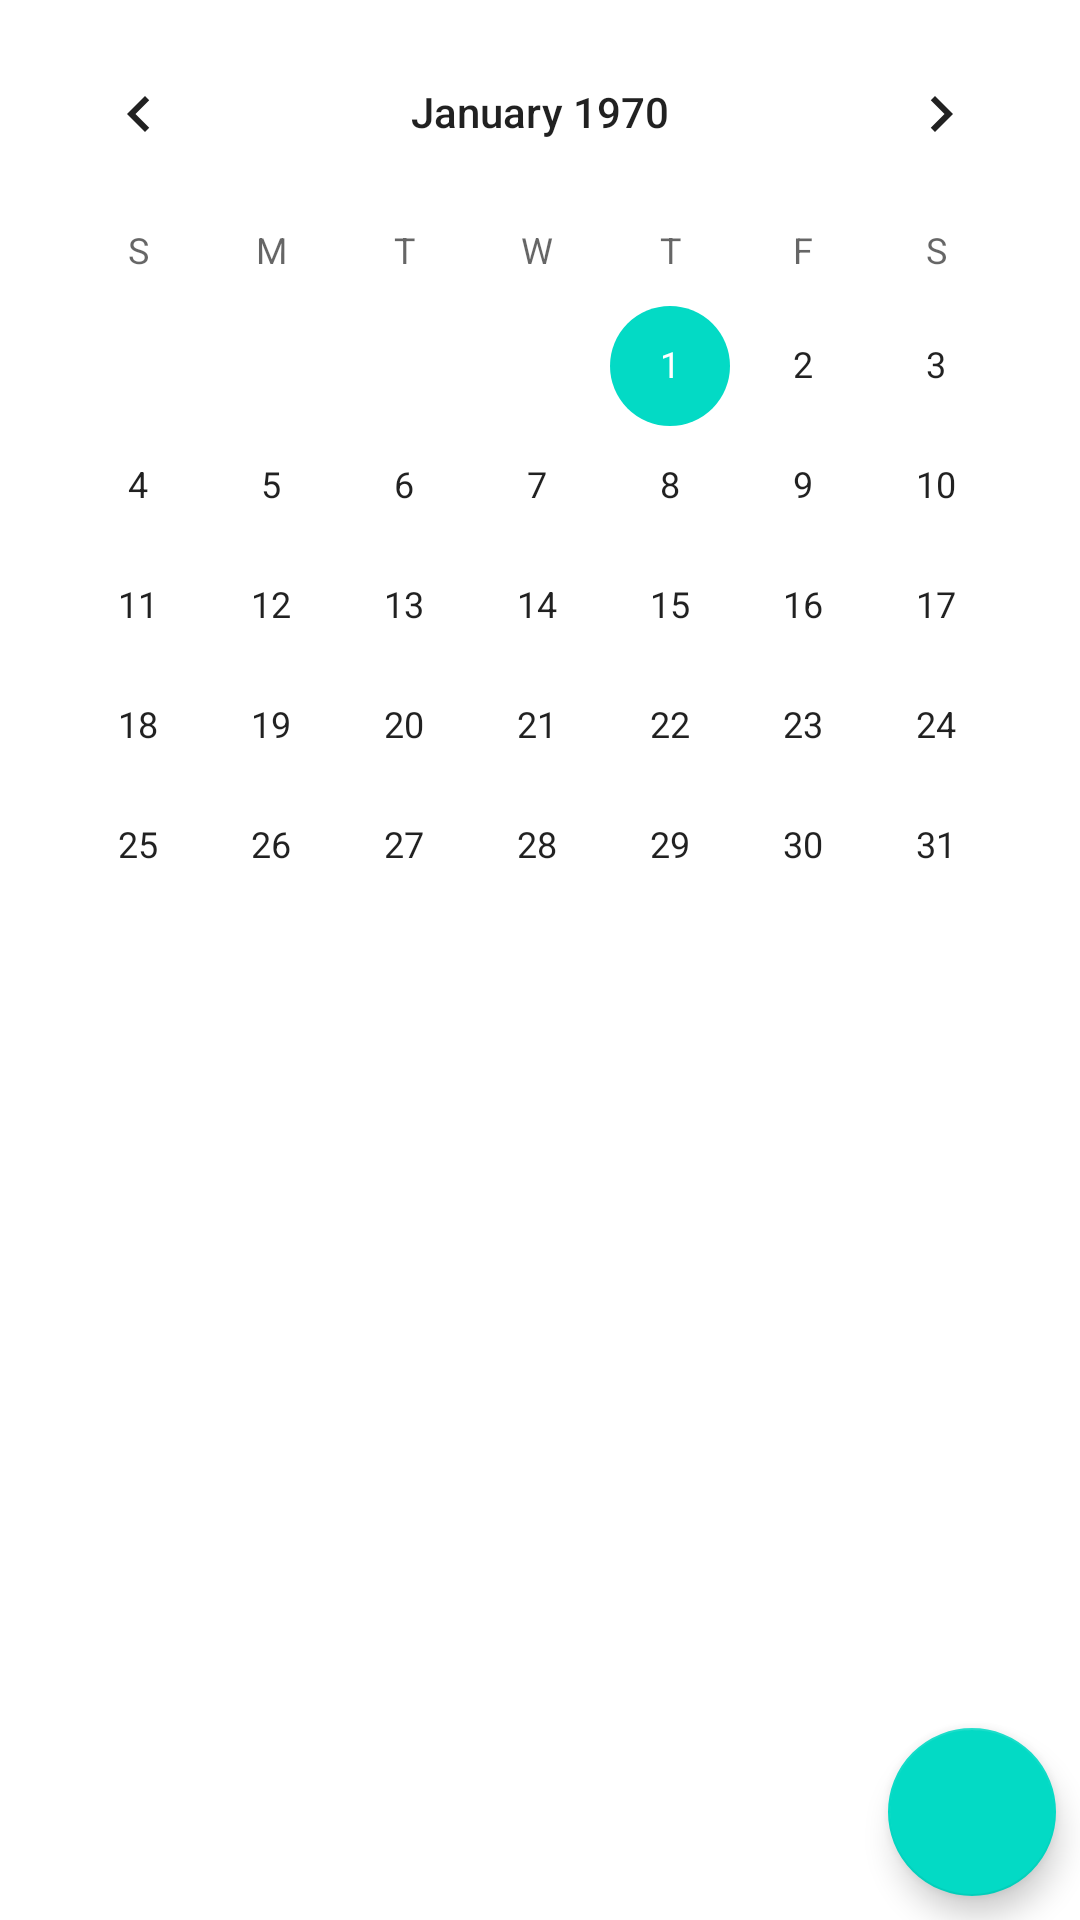

Produce the Android XML layout that renders to this screen, including the resource entries it uses.
<!-- AndroidManifest.xml: application theme Theme.MrSunshisJournal -->
<!-- res/layout/fragment_dashboard.xml -->
<?xml version="1.0" encoding="utf-8"?>
<androidx.constraintlayout.widget.ConstraintLayout xmlns:android="http://schemas.android.com/apk/res/android"
    xmlns:app="http://schemas.android.com/apk/res-auto"
    xmlns:tools="http://schemas.android.com/tools"
    android:layout_width="match_parent"
    android:layout_height="match_parent"
    tools:context=".ui.dashboard.DashboardFragment">


    <RelativeLayout
        android:layout_width="match_parent"
        android:layout_height="match_parent">

        
        <android.widget.CalendarView
            android:id="@+id/calendarView"
            android:layout_width="match_parent"
            android:layout_height="wrap_content"
            android:layout_alignParentTop="true"
            android:layout_margin="4dp" />

        
        <androidx.recyclerview.widget.RecyclerView
            android:id="@+id/tableView"
            android:layout_width="match_parent"
            android:layout_height="match_parent"
            android:layout_below="@id/calendarView"
            android:layout_margin="4dp" />

        <TextView
            android:id="@+id/emptyMessageText"
            android:layout_width="wrap_content"
            android:layout_height="wrap_content"
            android:text="@string/alarmasVaciaText"
            android:textColor="?attr/colorOnSurface"
            android:textSize="16sp"
            android:layout_centerInParent="true"
            android:visibility="gone"
            android:gravity="center"
            android:padding="16dp"
            android:textAlignment="center"
            />

        <ProgressBar
            android:id="@+id/progressbarr"
            android:layout_width="wrap_content"
            android:layout_height="wrap_content"
            android:indeterminate="true"
            android:layout_centerInParent="true"
            android:visibility="gone"
            />

        <com.google.android.material.floatingactionbutton.FloatingActionButton
            android:id="@+id/fabNewEvent"
            android:layout_width="wrap_content"
            android:layout_height="wrap_content"
            android:layout_alignParentBottom="true"
            android:layout_alignParentEnd="true"
            android:layout_marginEnd="8dp"
            android:layout_marginBottom="8dp" />

    </RelativeLayout>

</androidx.constraintlayout.widget.ConstraintLayout>
<!-- resources referenced by this layout -->
<resources>
  <style name="Theme.MrSunshisJournal" parent="Theme.MaterialComponents.DayNight.DarkActionBar">
          
          <item name="colorPrimary">@color/purple_500</item>
          <item name="colorPrimaryVariant">@color/purple_700</item>
          <item name="colorOnPrimary">@color/white</item>
          
          <item name="colorSecondary">@color/teal_200</item>
          <item name="colorSecondaryVariant">@color/teal_700</item>
          <item name="colorOnSecondary">@color/black</item>
          
          <item name="android:statusBarColor">?attr/colorPrimaryVariant</item>
          
      </style>
  <color name="purple_500">#FF6200EE</color>
  <color name="purple_700">#FF3700B3</color>
  <color name="white">#FFFFFFFF</color>
  <color name="teal_200">#FF03DAC5</color>
  <color name="teal_700">#FF018786</color>
  <color name="black">#FF000000</color>
</resources>
